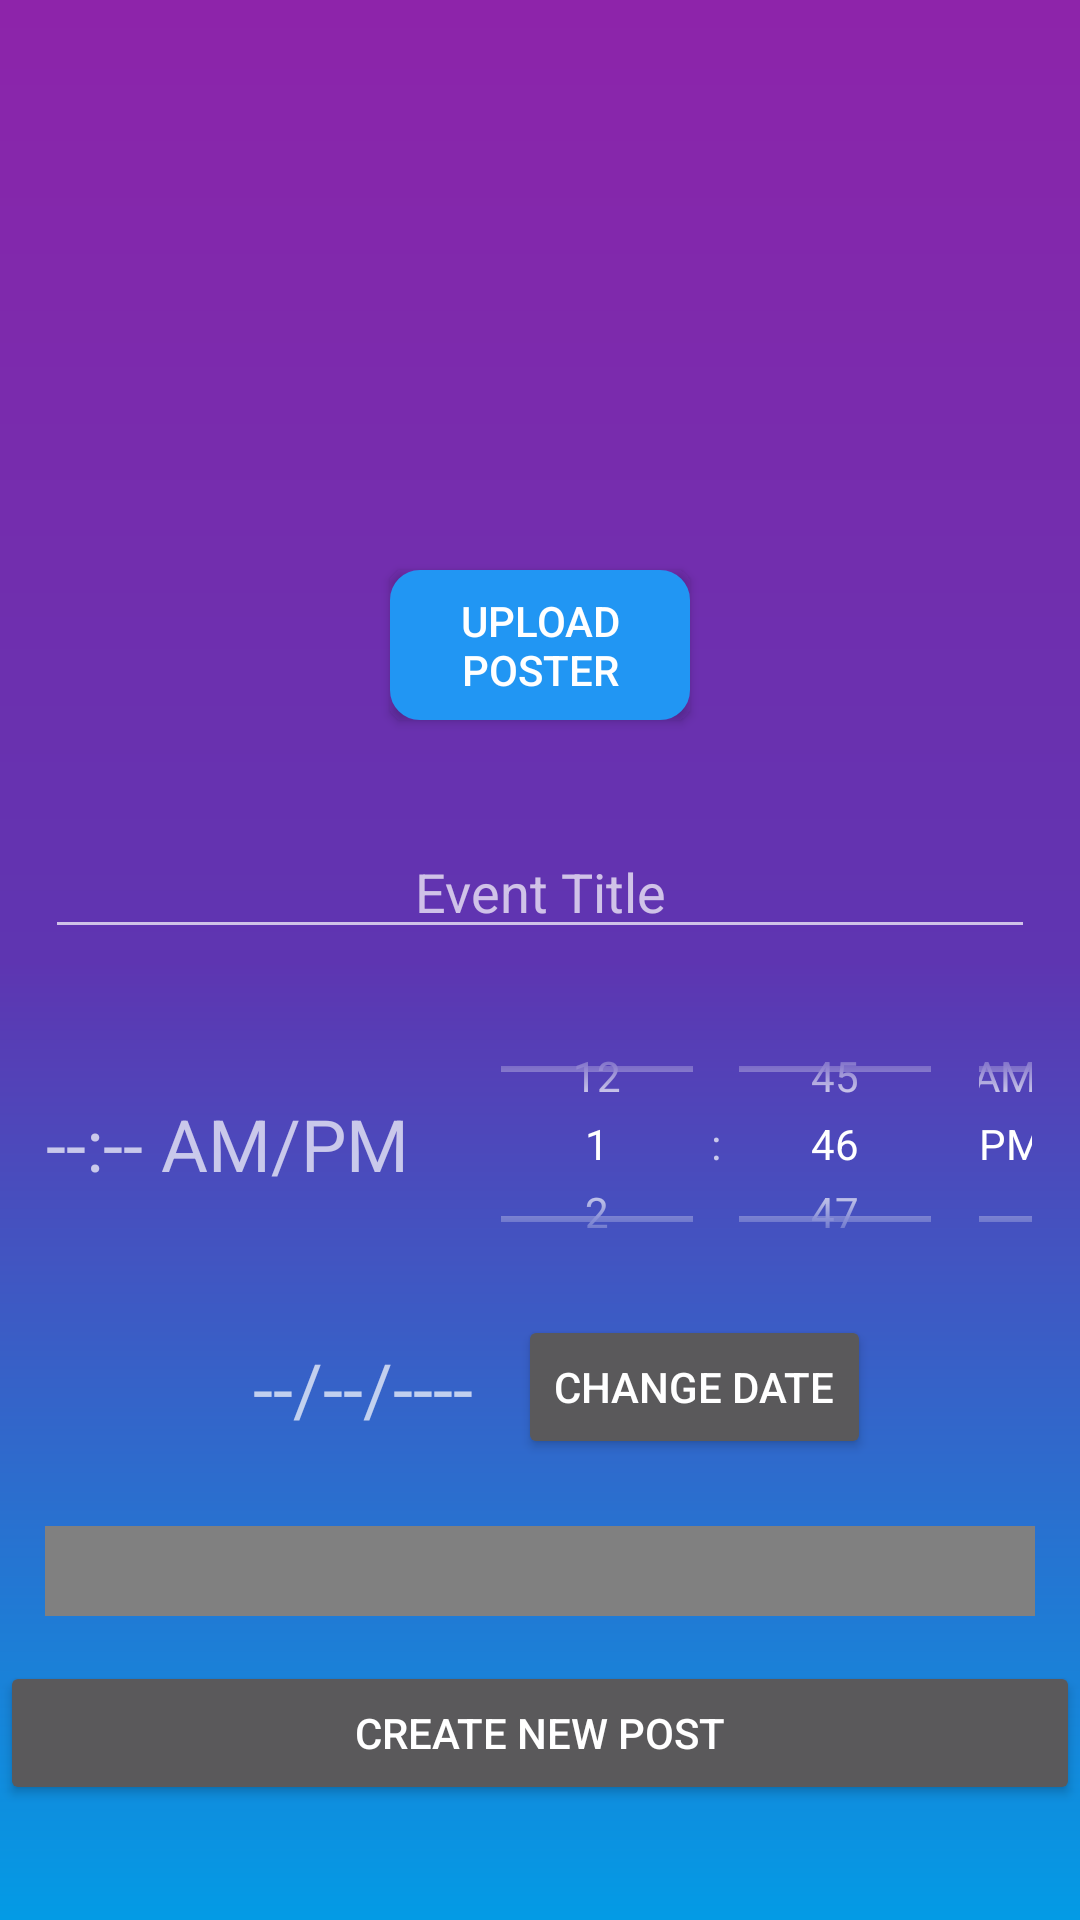

Produce the Android XML layout that renders to this screen, including the resource entries it uses.
<!-- AndroidManifest.xml: application theme Theme.AppCompat.NoActionBar -->
<!-- res/layout/fragment_create_new_post.xml -->
<?xml version="1.0" encoding="utf-8"?>
<layout xmlns:android="http://schemas.android.com/apk/res/android"
    xmlns:tools="http://schemas.android.com/tools"
    tools:context="com.example.youin.CreateNewPost">

    <LinearLayout
        android:layout_width="match_parent"
        android:layout_height="match_parent"
        android:background="@drawable/gradient"
        android:orientation="vertical">

        <ImageView
            android:id="@+id/newPoster"
            android:layout_width="100dp"
            android:layout_height="150dp"
            android:layout_gravity="center_horizontal"
            android:layout_marginTop="20dp" />

        <Button
            android:id="@+id/uploadImage"
            android:layout_width="100dp"
            android:layout_height="50dp"
            android:layout_gravity="center_horizontal"
            android:layout_margin="20dp"
            android:background="@drawable/rounded_corner"
            android:text="@string/add_event_photo" />

        <EditText
            android:id="@+id/eventTitle"
            android:layout_width="match_parent"
            android:layout_height="wrap_content"
            android:layout_margin="15dp"
            android:hint="@string/add_event_title"
            android:inputType="text"
            android:textAlignment="center"
            android:textColor="@color/white" />



        <LinearLayout
            android:layout_width="match_parent"
            android:layout_height="wrap_content"
            android:orientation="horizontal"
            android:gravity="center">
            <TextView
                android:id="@+id/eventTime"
                android:layout_width="wrap_content"
                android:layout_height="wrap_content"
                android:layout_margin="15dp"
                android:hint="@string/add_event_time"
                android:inputType="text"
                android:textAlignment="center"
                android:textColor="@color/white"
                android:textSize="24sp" />

            <TimePicker
                android:id="@+id/eventTimeButton"
                android:layout_width="wrap_content"
                android:layout_height="100dp"
                android:text="@string/add_event_time_button"
                android:timePickerMode="spinner" />

        </LinearLayout>



        <LinearLayout
            android:layout_width="match_parent"
            android:layout_height="wrap_content"
            android:orientation="horizontal"
            android:gravity="center"
            >

            <TextView
                android:id="@+id/eventDate"
                android:layout_width="wrap_content"
                android:layout_height="wrap_content"
                android:layout_margin="15dp"
                android:hint="@string/add_event_date"
                android:inputType="text"
                android:textAlignment="center"
                android:textColor="@color/white"
                android:textSize="24sp" />

            <Button
                android:id="@+id/eventDateButton"
                android:text="@string/add_event_date_button"
                android:layout_width="wrap_content"
                android:layout_height="wrap_content" />

        </LinearLayout>



        <Spinner
            android:id="@+id/eventLocation"
            android:layout_width="match_parent"
            android:layout_height="30dp"
            android:layout_margin="15dp"
            android:background="@color/gray"
            android:hint="@string/add_event_title"
            android:inputType="text"
            android:textAlignment="center"
            android:textColor="#039BE5" />

        <Button
            android:id="@+id/newPost"
            android:layout_width="match_parent"
            android:layout_height="wrap_content"
            android:text="Create New Post" />


    </LinearLayout>

</layout>
<!-- resources referenced by this layout -->
<resources>
  <color name="gray">#808080</color>
  <color name="white">#EEEEEE</color>
  <!-- drawable gradient (drawable) -->
  <?xml version="1.0" encoding="utf-8"?>
  <shape xmlns:android="http://schemas.android.com/apk/res/android"
   android:shape="rectangle">
  
          <gradient
              android:type="linear"
              android:startColor="@color/colorPrimary"
              android:centerColor="@color/colorAccent"
              android:endColor="@color/colorPrimaryDark"
              android:angle="90"/>
  </shape>
  <!-- drawable rounded_corner (drawable) -->
  <?xml version="1.0" encoding="utf-8"?>
  <shape xmlns:android="http://schemas.android.com/apk/res/android" >
      <stroke
          android:width="10sp"
          android:color="#2196F3"/>
  
      <solid android:color="#2196F3" />
  
      <padding
          android:left="1dp"
          android:right="1dp"
          android:bottom="1dp"
          android:top="1dp" />
  
      <corners android:radius="5dp" />
  </shape>
  <string name="add_event_date">--/--/----</string>
  <string name="add_event_date_button">CHANGE DATE</string>
  <string name="add_event_photo">Upload Poster</string>
  <string name="add_event_time">--:-- AM/PM</string>
  <string name="add_event_time_button">CHANGE TIME</string>
  <string name="add_event_title">Event Title</string>
  <color name="colorPrimary">#039BE5</color>
  <color name="colorAccent">#5E35B1</color>
  <color name="colorPrimaryDark">#8E24AA</color>
</resources>
